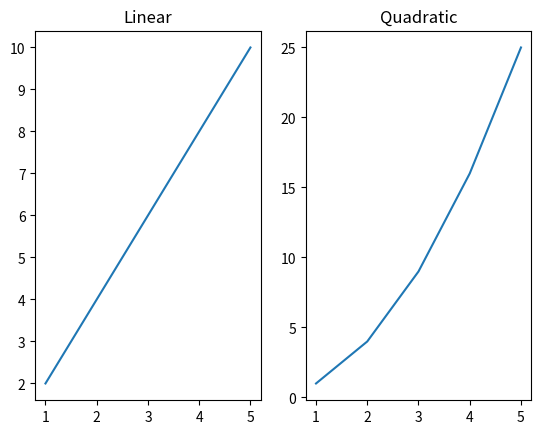
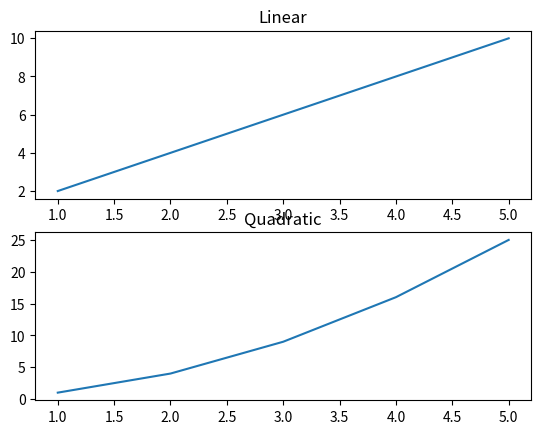

Python code for these plots, in order:
#================================================================================================#
#                                      Subplots
#
# 1. plt.subplot()      → Creates/activates a subplot
# 2. Rows and Columns   → Controls subplot layout
# 3. Plot Position      → Selects subplot position
# 4. plt.subplots()     → Creates Figure and Axes
# 5. Multiple Plots     → Displays multiple graphs in one Figure
#================================================================================================#




#================================================================================================#
# Structure-1: Subplots
#------------------------------------------------------------------------------------------------#
# plt.subplot()
#
# Statement:
# The plt.subplot() function is used to create multiple
# plots within a single figure.
#
# Structure:
# plt.subplot(rows, columns, index)
#
# rows    → Number of rows
# columns → Number of columns
# index   → Position of the current plot
#================================================================================================#

#Example-1
import matplotlib.pyplot as plt

x = [1, 2, 3, 4, 5]
y1 = [2, 4, 6, 8, 10]
y2 = [1, 4, 9, 16, 25]

# First Plot
plt.subplot(1, 2, 1)
plt.plot(x, y1)
plt.title("Linear")

# Second Plot
plt.subplot(1, 2, 2)
plt.plot(x, y2)
plt.title("Quadratic")

plt.show()



#Example-2:
import matplotlib.pyplot as plt

x = [1, 2, 3, 4, 5]
y1 = [2, 4, 6, 8, 10]
y2 = [1, 4, 9, 16, 25]

# First Plot
plt.subplot(2, 1, 1)
plt.plot(x, y1)
plt.title("Linear")

# Second Plot
plt.subplot(2, 1, 2)
plt.plot(x, y2)
plt.title("Quadratic")

plt.show()


#================================================================================================#
# Structure-3: plt.subplots()
#------------------------------------------------------------------------------------------------#
# plt.subplots()
#
# Statement:
# The plt.subplots() function is used to create a figure
# and one or more Axes objects for multiple plots.
#
# Structure:
# fig, ax = plt.subplots(rows, columns)
#
# fig → Figure object
# ax  → Axes object(s)
#================================================================================================#

#Example-1: 
import matplotlib.pyplot as plt

x = [1, 2, 3, 4, 5]

y1 = [2, 4, 6, 8, 10]
y2 = [1, 4, 9, 16, 25]

fig, ax = plt.subplots(1, 2)

ax[0].plot(x, y1)
ax[0].set_title("Linear")

ax[1].plot(x, y2)
ax[1].set_title("Quadratic")

plt.show()
